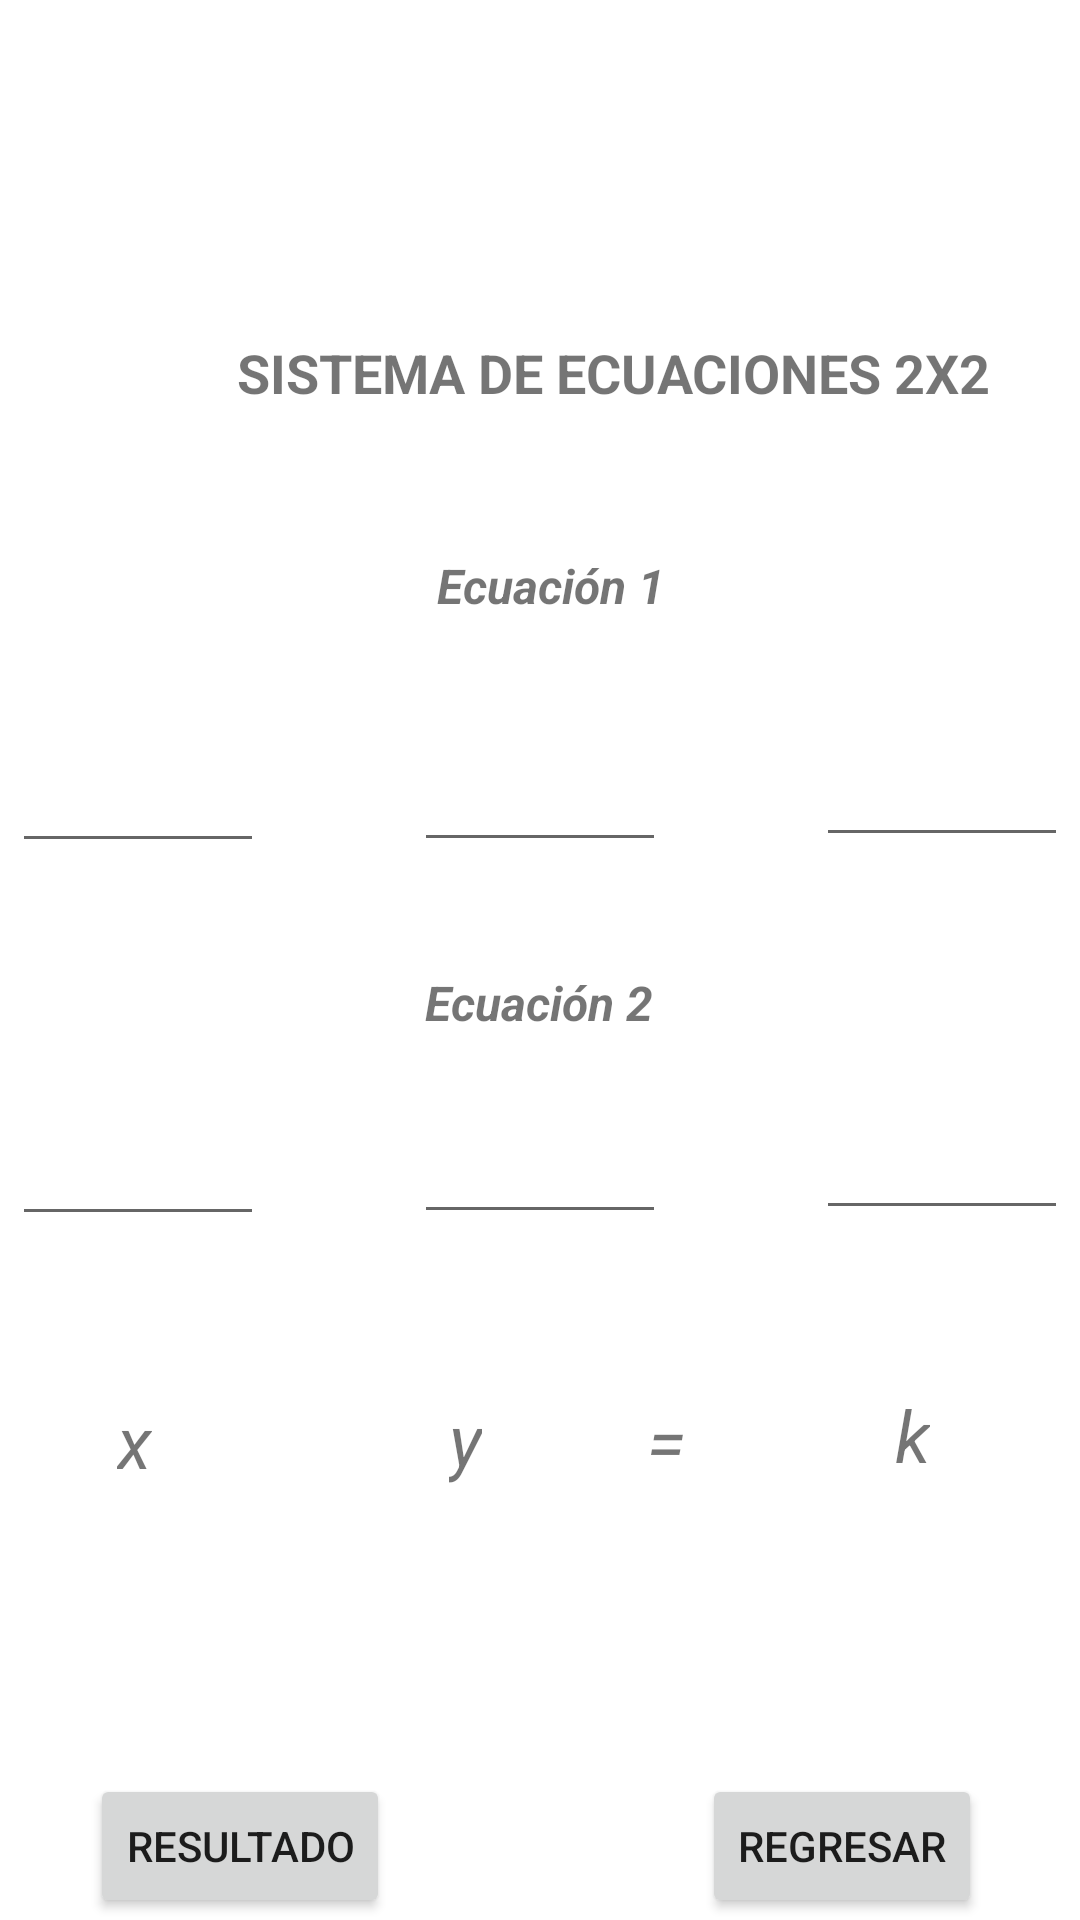

The Android layout XML behind this screen, and the referenced resources:
<!-- AndroidManifest.xml: application theme Theme.ML190272SL190836Problema1 -->
<!-- res/layout/activity_resolver_sist_dos_incogs.xml -->
<?xml version="1.0" encoding="utf-8"?>
<androidx.constraintlayout.widget.ConstraintLayout xmlns:android="http://schemas.android.com/apk/res/android"
    xmlns:app="http://schemas.android.com/apk/res-auto"
    xmlns:tools="http://schemas.android.com/tools"
    android:layout_width="match_parent"
    android:layout_height="match_parent"
    android:visibility="visible"
    tools:context=".ResolverSistDosIncogs">

    <EditText
        android:id="@+id/txtCoeficiente3E2DI"
        android:layout_width="wrap_content"
        android:layout_height="wrap_content"
        android:layout_marginStart="25dp"
        android:layout_marginTop="83dp"
        android:layout_marginEnd="90dp"
        android:ems="4"
        android:inputType="numberSigned"
        android:textAlignment="center"
        android:textStyle="bold"
        app:layout_constraintEnd_toEndOf="parent"
        app:layout_constraintStart_toEndOf="@+id/txtCoeficiente2E2DI"
        app:layout_constraintTop_toBottomOf="@+id/txtCoeficiente3E1DI" />

    <TextView
        android:id="@+id/txtZDI"
        android:layout_width="wrap_content"
        android:layout_height="wrap_content"
        android:layout_marginStart="30dp"
        android:layout_marginTop="52dp"
        android:layout_marginEnd="50dp"
        android:text="k"
        android:textSize="24sp"
        android:textStyle="italic"
        app:layout_constraintEnd_toEndOf="parent"
        app:layout_constraintStart_toEndOf="@+id/textView2"
        app:layout_constraintTop_toBottomOf="@+id/txtCoeficiente3E2DI" />

    <TextView
        android:id="@+id/txtYDI"
        android:layout_width="wrap_content"
        android:layout_height="wrap_content"
        android:layout_marginStart="45dp"
        android:layout_marginTop="52dp"
        android:layout_marginEnd="20dp"
        android:text="y"
        android:textSize="24sp"
        android:textStyle="italic"
        app:layout_constraintEnd_toStartOf="@+id/txtZDI"
        app:layout_constraintStart_toEndOf="@+id/txtXDI"
        app:layout_constraintTop_toBottomOf="@+id/txtCoeficiente2E2DI" />

    <EditText
        android:id="@+id/txtCoeficiente2E2DI"
        android:layout_width="wrap_content"
        android:layout_height="wrap_content"
        android:layout_marginStart="25dp"
        android:layout_marginTop="25dp"
        android:layout_marginEnd="25dp"
        android:ems="4"
        android:inputType="numberSigned"
        android:textAlignment="center"
        android:textStyle="bold"
        app:layout_constraintEnd_toStartOf="@+id/txtCoeficiente3E2DI"
        app:layout_constraintStart_toEndOf="@+id/txtCoeficiente1E2DI"
        app:layout_constraintTop_toBottomOf="@+id/txtSubTDI02" />

    <EditText
        android:id="@+id/txtCoeficiente1E2DI"
        android:layout_width="wrap_content"
        android:layout_height="wrap_content"
        android:layout_marginStart="90dp"
        android:layout_marginTop="83dp"
        android:layout_marginEnd="25dp"
        android:ems="4"
        android:inputType="numberSigned"
        android:textAlignment="center"
        android:textStyle="bold"
        app:layout_constraintEnd_toStartOf="@+id/txtCoeficiente2E2DI"
        app:layout_constraintStart_toStartOf="parent"
        app:layout_constraintTop_toBottomOf="@+id/txtCoeficiente1E1DI" />

    <TextView
        android:id="@+id/txtTitleDI"
        android:layout_width="wrap_content"
        android:layout_height="wrap_content"
        android:layout_marginStart="79dp"
        android:layout_marginTop="112dp"
        android:layout_marginEnd="80dp"
        android:text="Sistema de Ecuaciones 2x2"
        android:textAllCaps="true"
        android:textSize="18sp"
        android:textStyle="bold"
        app:layout_constraintEnd_toEndOf="parent"
        app:layout_constraintHorizontal_bias="0.0"
        app:layout_constraintStart_toStartOf="parent"
        app:layout_constraintTop_toTopOf="parent" />

    <EditText
        android:id="@+id/txtCoeficiente1E1DI"
        android:layout_width="wrap_content"
        android:layout_height="wrap_content"
        android:layout_marginStart="90dp"
        android:layout_marginTop="110dp"
        android:layout_marginEnd="25dp"
        android:ems="4"
        android:inputType="numberSigned"
        android:textAlignment="center"
        android:textStyle="bold"
        app:layout_constraintEnd_toStartOf="@+id/txtCoeficiente2E1DI"
        app:layout_constraintStart_toStartOf="parent"
        app:layout_constraintTop_toBottomOf="@+id/txtTitleDI" />

    <EditText
        android:id="@+id/txtCoeficiente3E1DI"
        android:layout_width="wrap_content"
        android:layout_height="wrap_content"
        android:layout_marginStart="25dp"
        android:layout_marginTop="108dp"
        android:layout_marginEnd="90dp"
        android:ems="4"
        android:inputType="numberSigned"
        android:textAlignment="center"
        android:textStyle="bold"
        app:layout_constraintEnd_toEndOf="parent"
        app:layout_constraintStart_toEndOf="@+id/txtCoeficiente2E1DI"
        app:layout_constraintTop_toBottomOf="@+id/txtTitleDI" />

    <EditText
        android:id="@+id/txtCoeficiente2E1DI"
        android:layout_width="wrap_content"
        android:layout_height="wrap_content"
        android:layout_marginStart="25dp"
        android:layout_marginTop="40dp"
        android:layout_marginEnd="25dp"
        android:ems="4"
        android:inputType="numberSigned"
        android:textAlignment="center"
        android:textStyle="bold"
        app:layout_constraintEnd_toStartOf="@+id/txtCoeficiente3E1DI"
        app:layout_constraintStart_toEndOf="@+id/txtCoeficiente1E1DI"
        app:layout_constraintTop_toBottomOf="@+id/txtSubtDI01" />

    <TextView
        android:id="@+id/txtSubTDI02"
        android:layout_width="wrap_content"
        android:layout_height="wrap_content"
        android:layout_marginStart="167dp"
        android:layout_marginTop="36dp"
        android:layout_marginEnd="168dp"
        android:text="Ecuación 2"
        android:textSize="16sp"
        android:textStyle="normal|bold|italic"
        app:layout_constraintEnd_toEndOf="parent"
        app:layout_constraintStart_toStartOf="parent"
        app:layout_constraintTop_toBottomOf="@+id/txtCoeficiente2E1DI" />

    <TextView
        android:id="@+id/txtXDI"
        android:layout_width="wrap_content"
        android:layout_height="wrap_content"
        android:layout_marginStart="25dp"
        android:layout_marginTop="52dp"
        android:layout_marginEnd="40dp"
        android:text="x"
        android:textSize="24sp"
        android:textStyle="italic"
        app:layout_constraintEnd_toStartOf="@+id/txtYDI"
        app:layout_constraintStart_toStartOf="parent"
        app:layout_constraintTop_toBottomOf="@+id/txtCoeficiente1E2DI" />

    <TextView
        android:id="@+id/txtSubtDI01"
        android:layout_width="wrap_content"
        android:layout_height="wrap_content"
        android:layout_marginStart="171dp"
        android:layout_marginTop="48dp"
        android:layout_marginEnd="164dp"
        android:text="Ecuación 1"
        android:textSize="16sp"
        android:textStyle="normal|bold|italic"
        app:layout_constraintEnd_toEndOf="parent"
        app:layout_constraintStart_toStartOf="parent"
        app:layout_constraintTop_toBottomOf="@+id/txtTitleDI" />

    <Button
        android:id="@+id/btnObtenerCoeficientesDI"
        android:layout_width="wrap_content"
        android:layout_height="wrap_content"
        android:layout_marginStart="62dp"
        android:layout_marginTop="42dp"
        android:layout_marginEnd="52dp"
        android:text="RESULTADO"
        app:layout_constraintEnd_toStartOf="@+id/btnRegresarMDI"
        app:layout_constraintStart_toStartOf="parent"
        app:layout_constraintTop_toBottomOf="@+id/txtAlertaDI" />

    <TextView
        android:id="@+id/txtAlertaDI"
        android:layout_width="wrap_content"
        android:layout_height="wrap_content"
        android:layout_marginStart="89dp"
        android:layout_marginTop="32dp"
        android:layout_marginEnd="89dp"
        android:text="Debes rellenar todos los campos"
        android:textColor="#D50000"
        android:textSize="16sp"
        android:visibility="invisible"
        app:layout_constraintEnd_toEndOf="parent"
        app:layout_constraintHorizontal_bias="1.0"
        app:layout_constraintStart_toStartOf="parent"
        app:layout_constraintTop_toBottomOf="@+id/txtYDI" />

    <Button
        android:id="@+id/btnRegresarMDI"
        android:layout_width="wrap_content"
        android:layout_height="wrap_content"
        android:layout_marginStart="52dp"
        android:layout_marginTop="42dp"
        android:layout_marginEnd="65dp"
        android:text="Regresar"
        app:layout_constraintEnd_toEndOf="parent"
        app:layout_constraintStart_toEndOf="@+id/btnObtenerCoeficientesDI"
        app:layout_constraintTop_toBottomOf="@+id/txtAlertaDI" />

    <TextView
        android:id="@+id/textView2"
        android:layout_width="wrap_content"
        android:layout_height="wrap_content"
        android:layout_marginStart="55dp"
        android:layout_marginTop="54dp"
        android:layout_marginEnd="40dp"
        android:text="="
        android:textSize="24sp"
        android:textStyle="italic"
        app:layout_constraintEnd_toStartOf="@+id/txtZDI"
        app:layout_constraintStart_toEndOf="@+id/txtYDI"
        app:layout_constraintTop_toBottomOf="@+id/txtCoeficiente3E2DI" />

</androidx.constraintlayout.widget.ConstraintLayout>
<!-- resources referenced by this layout -->
<resources>
  <style name="Theme.ML190272SL190836Problema1" parent="Theme.MaterialComponents.DayNight.DarkActionBar">
          
          <item name="colorPrimary">@color/purple_500</item>
          <item name="colorPrimaryVariant">@color/purple_700</item>
          <item name="colorOnPrimary">@color/white</item>
          
          <item name="colorSecondary">@color/teal_200</item>
          <item name="colorSecondaryVariant">@color/teal_700</item>
          <item name="colorOnSecondary">@color/black</item>
          
          <item name="android:statusBarColor">?attr/colorPrimaryVariant</item>
          
      </style>
  <!-- not gathered from this repository: default colours our renderer supplied (Android Studio template values) -->
  <color name="purple_500">#FF6200EE</color>
  <color name="purple_700">#FF3700B3</color>
  <color name="teal_200">#FF03DAC5</color>
  <color name="teal_700">#FF018786</color>
  <color name="black">#FF000000</color>
  <color name="white">#FFFFFFFF</color>
</resources>
